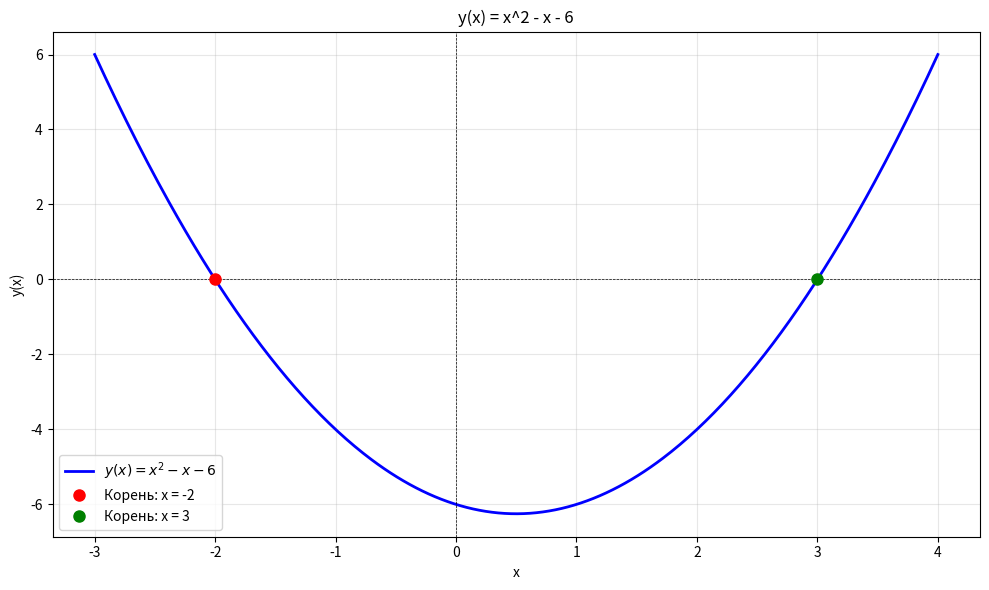

Write Python code to recreate this figure.
import matplotlib.pyplot as plt
import numpy as np

fig, ax = plt.subplots(figsize=(10, 6))

x3 = np.linspace(-3, 4, 400)
y3 = x3**2 - x3 - 6

ax.plot(x3, y3, 'b-', linewidth=2, label='$y(x) = x^2 - x - 6$')
ax.axhline(y=0, color='black', linewidth=0.5, linestyle='--')
ax.axvline(x=0, color='black', linewidth=0.5, linestyle='--')
ax.grid(True, alpha=0.3)
ax.set_xlabel('x')
ax.set_ylabel('y(x)')
ax.set_title('y(x) = x^2 - x - 6')

root1 = -2
root2 = 3
ax.plot(root1, 0, 'ro', markersize=8, label=f'Корень: x = {root1}')
ax.plot(root2, 0, 'go', markersize=8, label=f'Корень: x = {root2}')
ax.legend()

plt.tight_layout()
plt.show()
